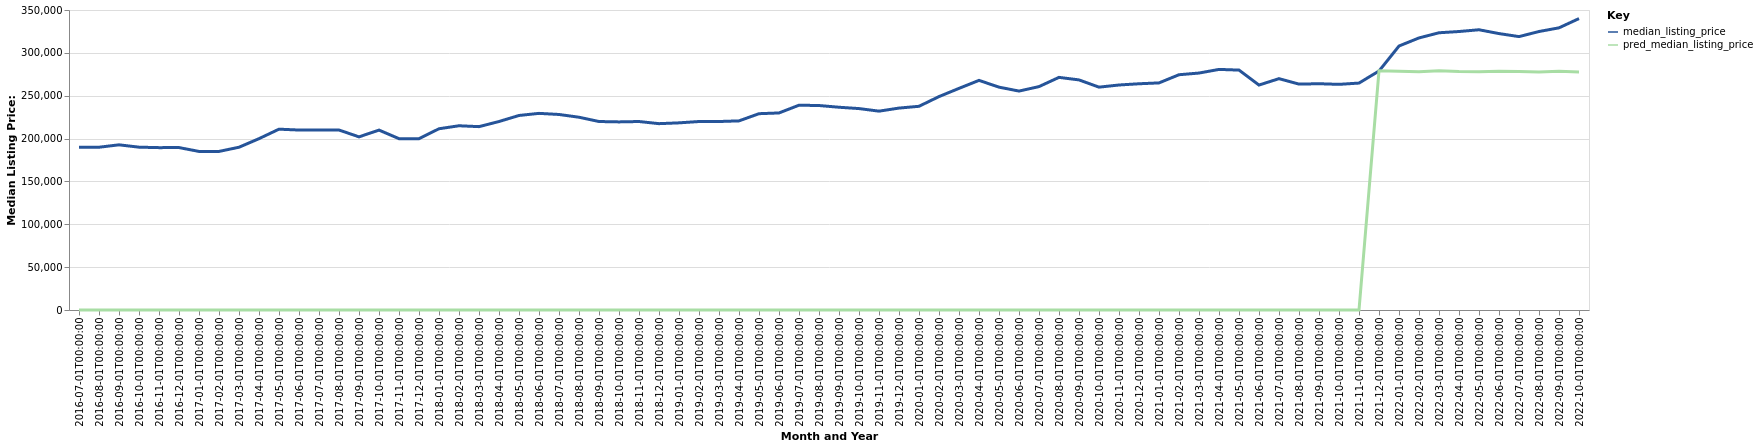

The file beside this chart, header and first rows:
date, time_idx, median_listing_price, thirty_year_interest_rate_five, month, county_name, active_listing_count, pred_median_listing_price, month_year
2016-07-01, 0, 189900, 3.72, 7, York-Hanover, PA, 2050, 0, Jul-2016
2016-08-01, 1, 189900, 3.73, 8, York-Hanover, PA, 2010, 0, Aug-2016
2016-09-01, 2, 192700, 3.66, 9, York-Hanover, PA, 1977, 0, Sep-2016
2016-10-01, 3, 189977, 3.64, 10, York-Hanover, PA, 1960, 0, Oct-2016
2016-11-01, 4, 189425, 3.66, 11, York-Hanover, PA, 1899, 0, Nov-2016
2016-12-01, 5, 189500, 3.48, 12, York-Hanover, PA, 1795, 0, Dec-2016
2017-01-01, 6, 185000, 3.45, 1, York-Hanover, PA, 1672, 0, Jan-2017
2017-02-01, 7, 185000, 3.5, 2, York-Hanover, PA, 1618, 0, Feb-2017
2017-03-01, 8, 189900, 3.52, 3, York-Hanover, PA, 1592, 0, Mar-2017
2017-04-01, 9, 199900, 4.03, 4, York-Hanover, PA, 1632, 0, Apr-2017
2017-05-01, 10, 210975, 4.32, 5, York-Hanover, PA, 1739, 0, May-2017
2017-06-01, 11, 209949, 4.2, 6, York-Hanover, PA, 1815, 0, Jun-2017
2017-07-01, 12, 209900, 4.19, 7, York-Hanover, PA, 1812, 0, Jul-2017
2017-08-01, 13, 210000, 4.3, 8, York-Hanover, PA, 1871, 0, Aug-2017
2017-09-01, 14, 202000, 4.1, 9, York-Hanover, PA, 1916, 0, Sep-2017
2017-10-01, 15, 209900, 4.05, 10, York-Hanover, PA, 1847, 0, Oct-2017
2017-11-01, 16, 199900, 3.94, 11, York-Hanover, PA, 1722, 0, Nov-2017
2017-12-01, 17, 199900, 4.03, 12, York-Hanover, PA, 1671, 0, Dec-2017
2018-01-01, 18, 211450, 3.93, 1, York-Hanover, PA, 1523, 0, Jan-2018
2018-02-01, 19, 214949, 3.83, 2, York-Hanover, PA, 1407, 0, Feb-2018
2018-03-01, 20, 213921, 3.94, 3, York-Hanover, PA, 1392, 0, Mar-2018
2018-04-01, 21, 219900, 3.95, 4, York-Hanover, PA, 1457, 0, Apr-2018
2018-05-01, 22, 226950, 3.99, 5, York-Hanover, PA, 1494, 0, May-2018
2018-06-01, 23, 229410, 4.15, 6, York-Hanover, PA, 1581, 0, Jun-2018
2018-07-01, 24, 228114, 4.4, 7, York-Hanover, PA, 1594, 0, Jul-2018
2018-08-01, 25, 224900, 4.46, 8, York-Hanover, PA, 1630, 0, Aug-2018
2018-09-01, 26, 219900, 4.58, 9, York-Hanover, PA, 1586, 0, Sep-2018
2018-10-01, 27, 219450, 4.66, 10, York-Hanover, PA, 1653, 0, Oct-2018
2018-11-01, 28, 219900, 4.62, 11, York-Hanover, PA, 1660, 0, Nov-2018
2018-12-01, 29, 217400, 4.54, 12, York-Hanover, PA, 1600, 0, Dec-2018
2019-01-01, 30, 218343, 4.6, 1, York-Hanover, PA, 1415, 0, Jan-2019
2019-02-01, 31, 219900, 4.72, 2, York-Hanover, PA, 1303, 0, Feb-2019
2019-03-01, 32, 219900, 4.9, 3, York-Hanover, PA, 1286, 0, Mar-2019
2019-04-01, 33, 220650, 4.94, 4, York-Hanover, PA, 1292, 0, Apr-2019
2019-05-01, 34, 229025, 4.75, 5, York-Hanover, PA, 1333, 0, May-2019
2019-06-01, 35, 229900, 4.51, 6, York-Hanover, PA, 1398, 0, Jun-2019
2019-07-01, 36, 238925, 4.41, 7, York-Hanover, PA, 1415, 0, Jul-2019
2019-08-01, 37, 238564, 4.41, 8, York-Hanover, PA, 1393, 0, Aug-2019
2019-09-01, 38, 236559, 4.2, 9, York-Hanover, PA, 1357, 0, Sep-2019
2019-10-01, 39, 235000, 4.14, 10, York-Hanover, PA, 1321, 0, Oct-2019
2019-11-01, 40, 231995, 3.84, 11, York-Hanover, PA, 1204, 0, Nov-2019
2019-12-01, 41, 235570, 3.81, 12, York-Hanover, PA, 1095, 0, Dec-2019
2020-01-01, 42, 237659, 3.75, 1, York-Hanover, PA, 994.0, 0, Jan-2020
2020-02-01, 43, 248983, 3.73, 2, York-Hanover, PA, 917.0, 0, Feb-2020
2020-03-01, 44, 258570, 3.78, 3, York-Hanover, PA, 909.0, 0, Mar-2020
2020-04-01, 45, 267900, 3.75, 4, York-Hanover, PA, 838.0, 0, Apr-2020
2020-05-01, 46, 259995, 3.74, 5, York-Hanover, PA, 900.0, 0, May-2020
2020-06-01, 47, 255423, 3.72, 6, York-Hanover, PA, 849.0, 0, Jun-2020
2020-07-01, 48, 260629, 3.49, 7, York-Hanover, PA, 754.0, 0, Jul-2020
2020-08-01, 49, 271400, 3.65, 8, York-Hanover, PA, 680.0, 0, Aug-2020
2020-09-01, 50, 268445, 3.33, 9, York-Hanover, PA, 644.0, 0, Sep-2020
2020-10-01, 51, 259995, 3.28, 10, York-Hanover, PA, 636.0, 0, Oct-2020
2020-11-01, 52, 262500, 3.21, 11, York-Hanover, PA, 605.0, 0, Nov-2020
2020-12-01, 53, 263945, 3.07, 12, York-Hanover, PA, 540.0, 0, Dec-2020
2021-01-01, 54, 264945, 2.99, 1, York-Hanover, PA, 442.0, 0, Jan-2021
2021-02-01, 55, 274482, 2.93, 2, York-Hanover, PA, 405.0, 0, Feb-2021
2021-03-01, 56, 276443, 2.88, 3, York-Hanover, PA, 422.0, 0, Mar-2021
2021-04-01, 57, 280693, 2.84, 4, York-Hanover, PA, 427.0, 0, Apr-2021
2021-05-01, 58, 279900, 2.71, 5, York-Hanover, PA, 484.0, 0, May-2021
2021-06-01, 59, 262450, 2.79, 6, York-Hanover, PA, 598.0, 0, Jun-2021
... 16 more rows
